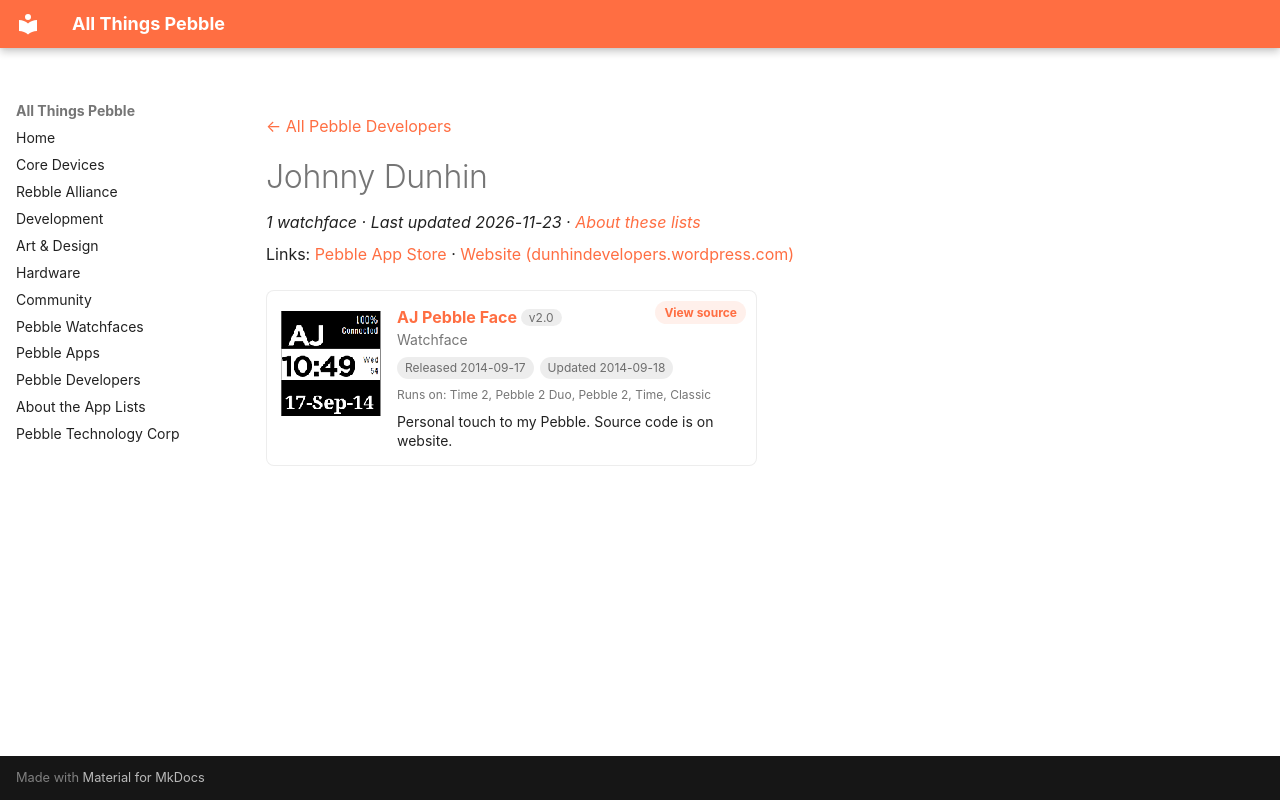

repository: saltedlolly/all-things-pebble · page: developers/johnny-dunhin.html · generator: mkdocs

---
title: "Johnny Dunhin"
hide:
  - toc
---

<!-- Generated by scripts/update_app_directory.py: do not edit by hand -->
[← All Pebble Developers](../developers.md)

<div class="dev-header" markdown>

<div class="dev-intro" markdown>

# Johnny Dunhin

*1 watchface · Last updated 2026-11-23 · [About these lists](../about-app-lists.md)*

Links: [Pebble App Store](https://apps.repebble.com/apps/dev/johnny-dunhin_52be95796ecafe8fe0000045) · [Website (dunhindevelopers.wordpress.com)](http://dunhindevelopers.wordpress.com)

</div>
</div>

<div class="app-grid dev-apps" data-search-exclude>
<div class="app-card" data-type="watchface" data-title="aj pebble face" data-released="2014-09-17" data-updated="2014-09-18">
<a class="app-shot" href="https://apps.repebble.com/54194fe6019321e332000151" data-search-exclude><img src="../images/apps/54194fe6019321e332000151.png" alt="AJ Pebble Face" loading="lazy"></a>
<div class="app-info">
<h2 class="app-name" id="app-54194fe6019321e332000151"><a href="https://apps.repebble.com/54194fe6019321e332000151">AJ Pebble Face</a> <span class="app-version" title="Latest version" data-search-exclude>v2.0</span></h2>
<a class="app-source" href="http://dunhindevelopers.wordpress.com/2014/09/17/aj-pebble-face/" title="Source code" data-search-exclude>View source</a>
<div class="app-dev">Watchface</div>
<div class="app-tags" data-search-exclude><span title="First published in the app store">Released 2014-09-17</span> <span title="Latest release in the app store">Updated 2014-09-18</span></div>
<div class="app-watches" title="Supported watches" data-search-exclude>Runs on: Time 2, Pebble 2 Duo, Pebble 2, Time, Classic</div>
<p class="app-desc">Personal touch to my Pebble. Source code is on website.</p>
</div>
</div>
</div>
